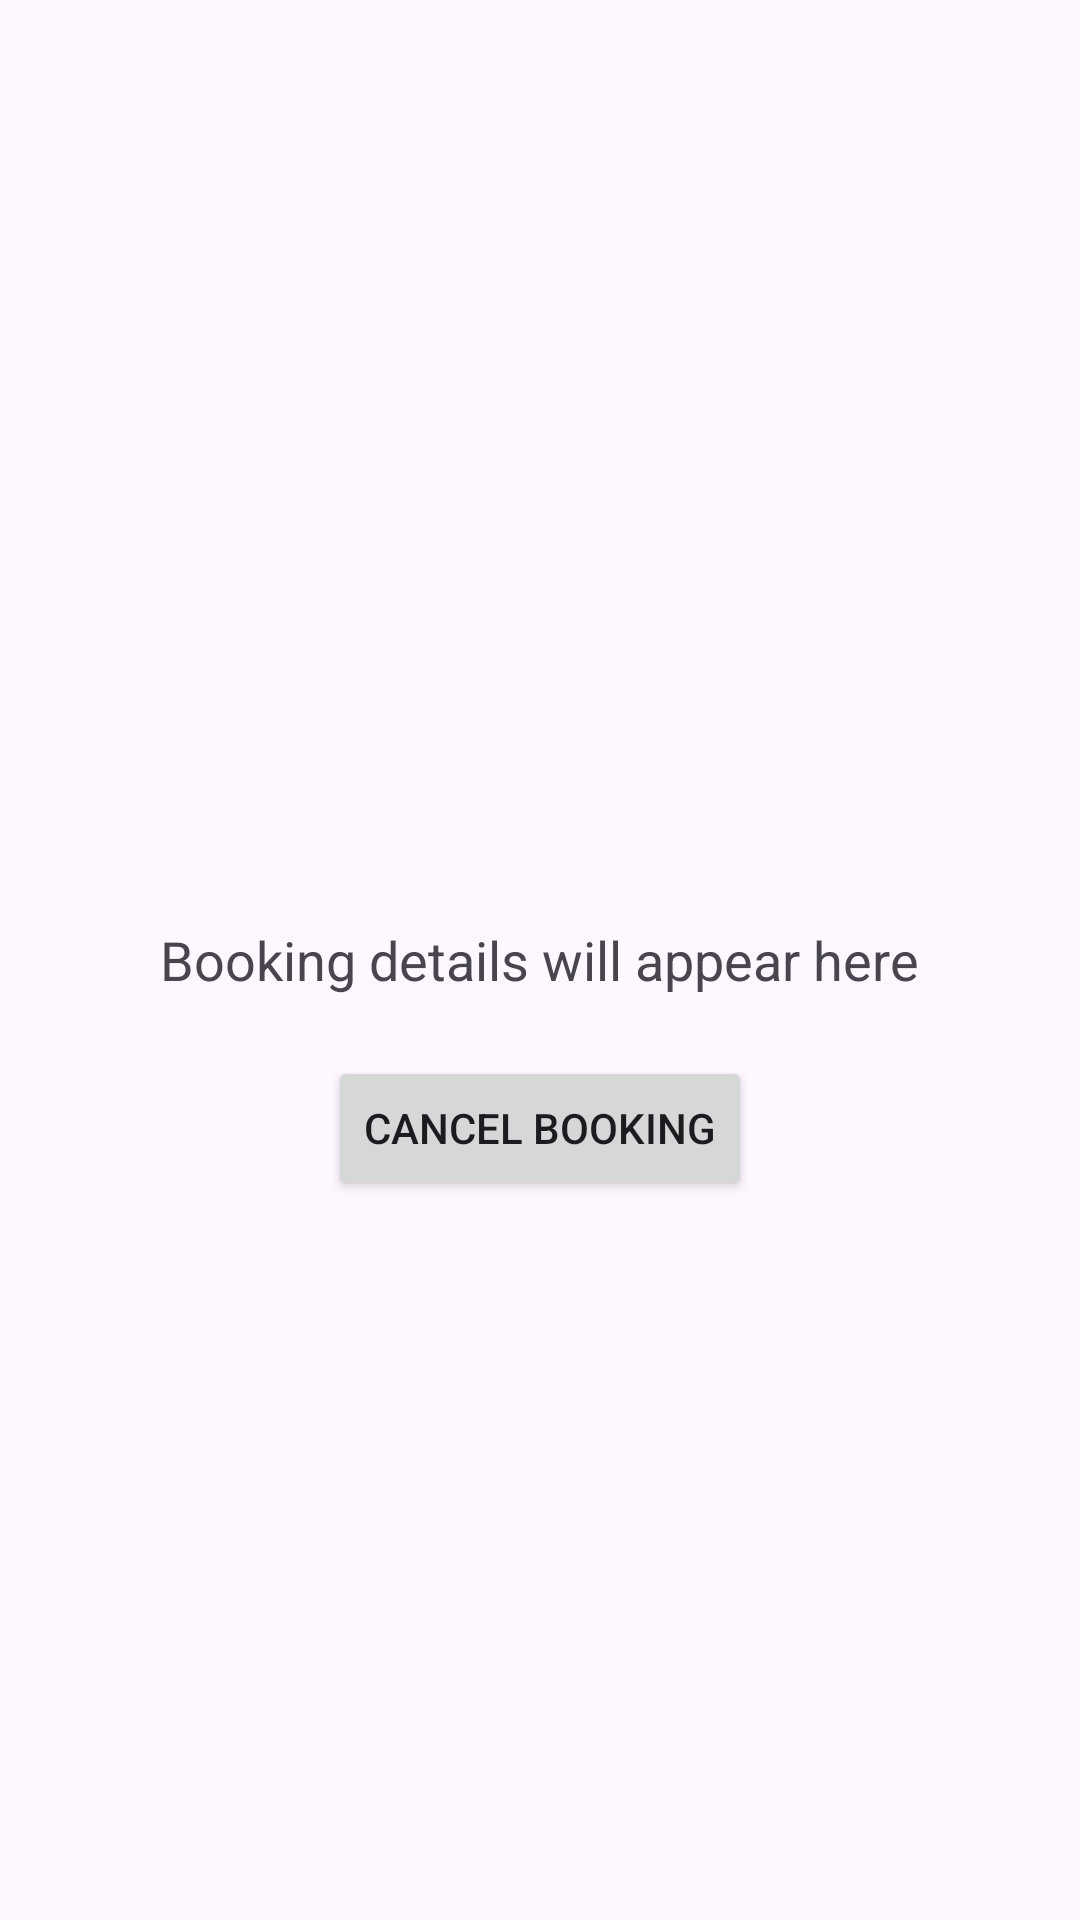

Layout XML and referenced resources for this Android screen:
<!-- AndroidManifest.xml: application theme Theme.TOPHotelMobileApp -->
<!-- res/layout/fragment_booking_info.xml -->
<?xml version="1.0" encoding="utf-8"?>
<RelativeLayout xmlns:android="http://schemas.android.com/apk/res/android"
    android:layout_width="match_parent"
    android:layout_height="match_parent">

    
    <TextView
        android:id="@+id/bookingDetailsTextView"
        android:layout_width="wrap_content"
        android:layout_height="wrap_content"
        android:text="Booking details will appear here"
        android:layout_centerInParent="true"
        android:textSize="18sp"
        android:layout_marginTop="50dp"/>

    
    <Button
        android:id="@+id/cancelButton"
        android:layout_width="wrap_content"
        android:layout_height="wrap_content"
        android:text="Cancel Booking"
        android:layout_below="@id/bookingDetailsTextView"
        android:layout_marginTop="20dp"
        android:layout_centerHorizontal="true"/>
</RelativeLayout>
<!-- resources referenced by this layout -->
<resources>
  <style name="Theme.TOPHotelMobileApp" parent="Base.Theme.TOPHotelMobileApp" />
  <style name="Base.Theme.TOPHotelMobileApp" parent="Theme.Material3.DayNight.NoActionBar">
          
          
      </style>
</resources>
